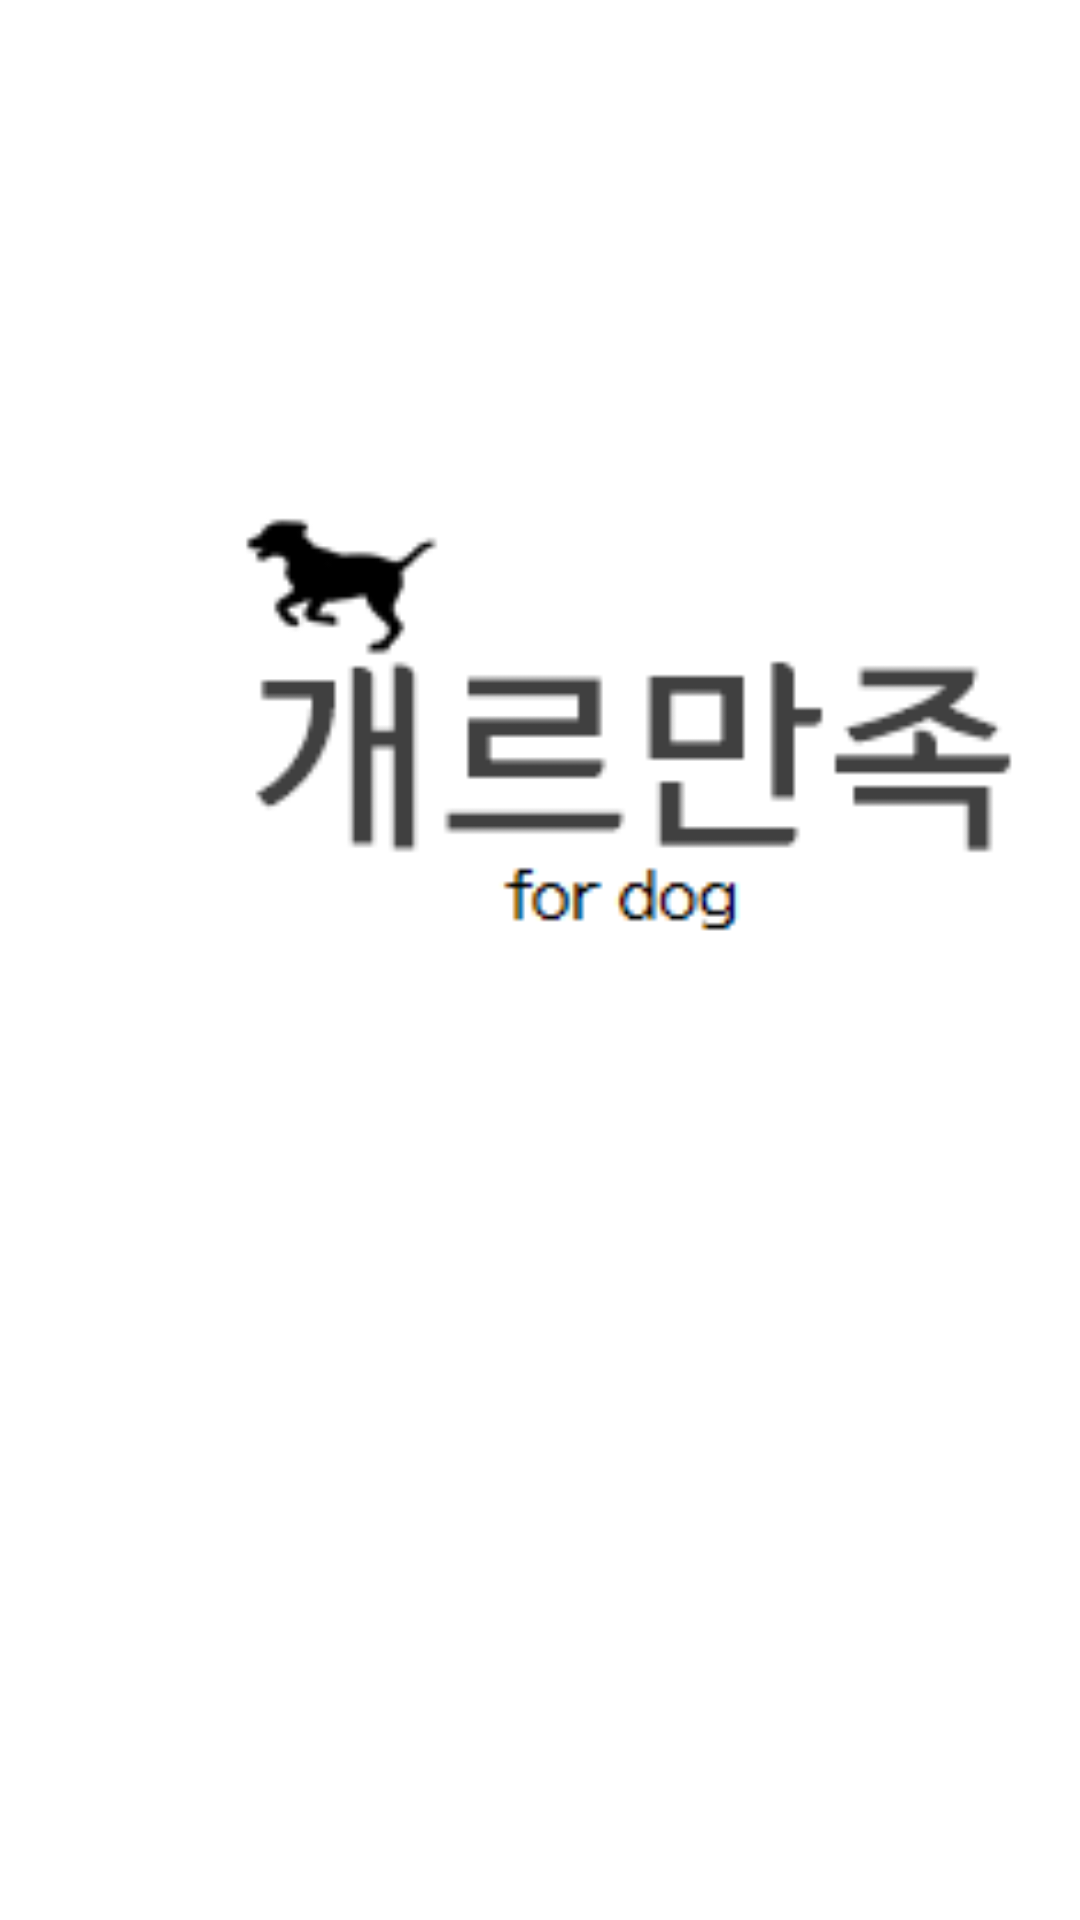

Android layout source for this screen:
<!-- AndroidManifest.xml: application theme Theme.AppCompat.DayNight.NoActionBar -->
<!-- res/layout/activity_splash.xml -->
<?xml version="1.0" encoding="utf-8"?>
<LinearLayout xmlns:android="http://schemas.android.com/apk/res/android"
    xmlns:tools="http://schemas.android.com/tools"
    android:layout_width="match_parent"
    android:layout_height="match_parent"
    android:background="#FFFFFF"
    android:orientation="vertical"
    tools:context=".Splash">

    <ImageView
        android:layout_width="300dp"
        android:layout_height="300dp"
        android:layout_marginTop="90dp"
        android:layout_marginLeft="55dp"
        android:src="@drawable/doglogo1"></ImageView>

</LinearLayout>
<!-- resources referenced by this layout -->
<resources>
  <!-- drawable doglogo1: png bitmap (drawable-v24, 3470 bytes) -->
</resources>
